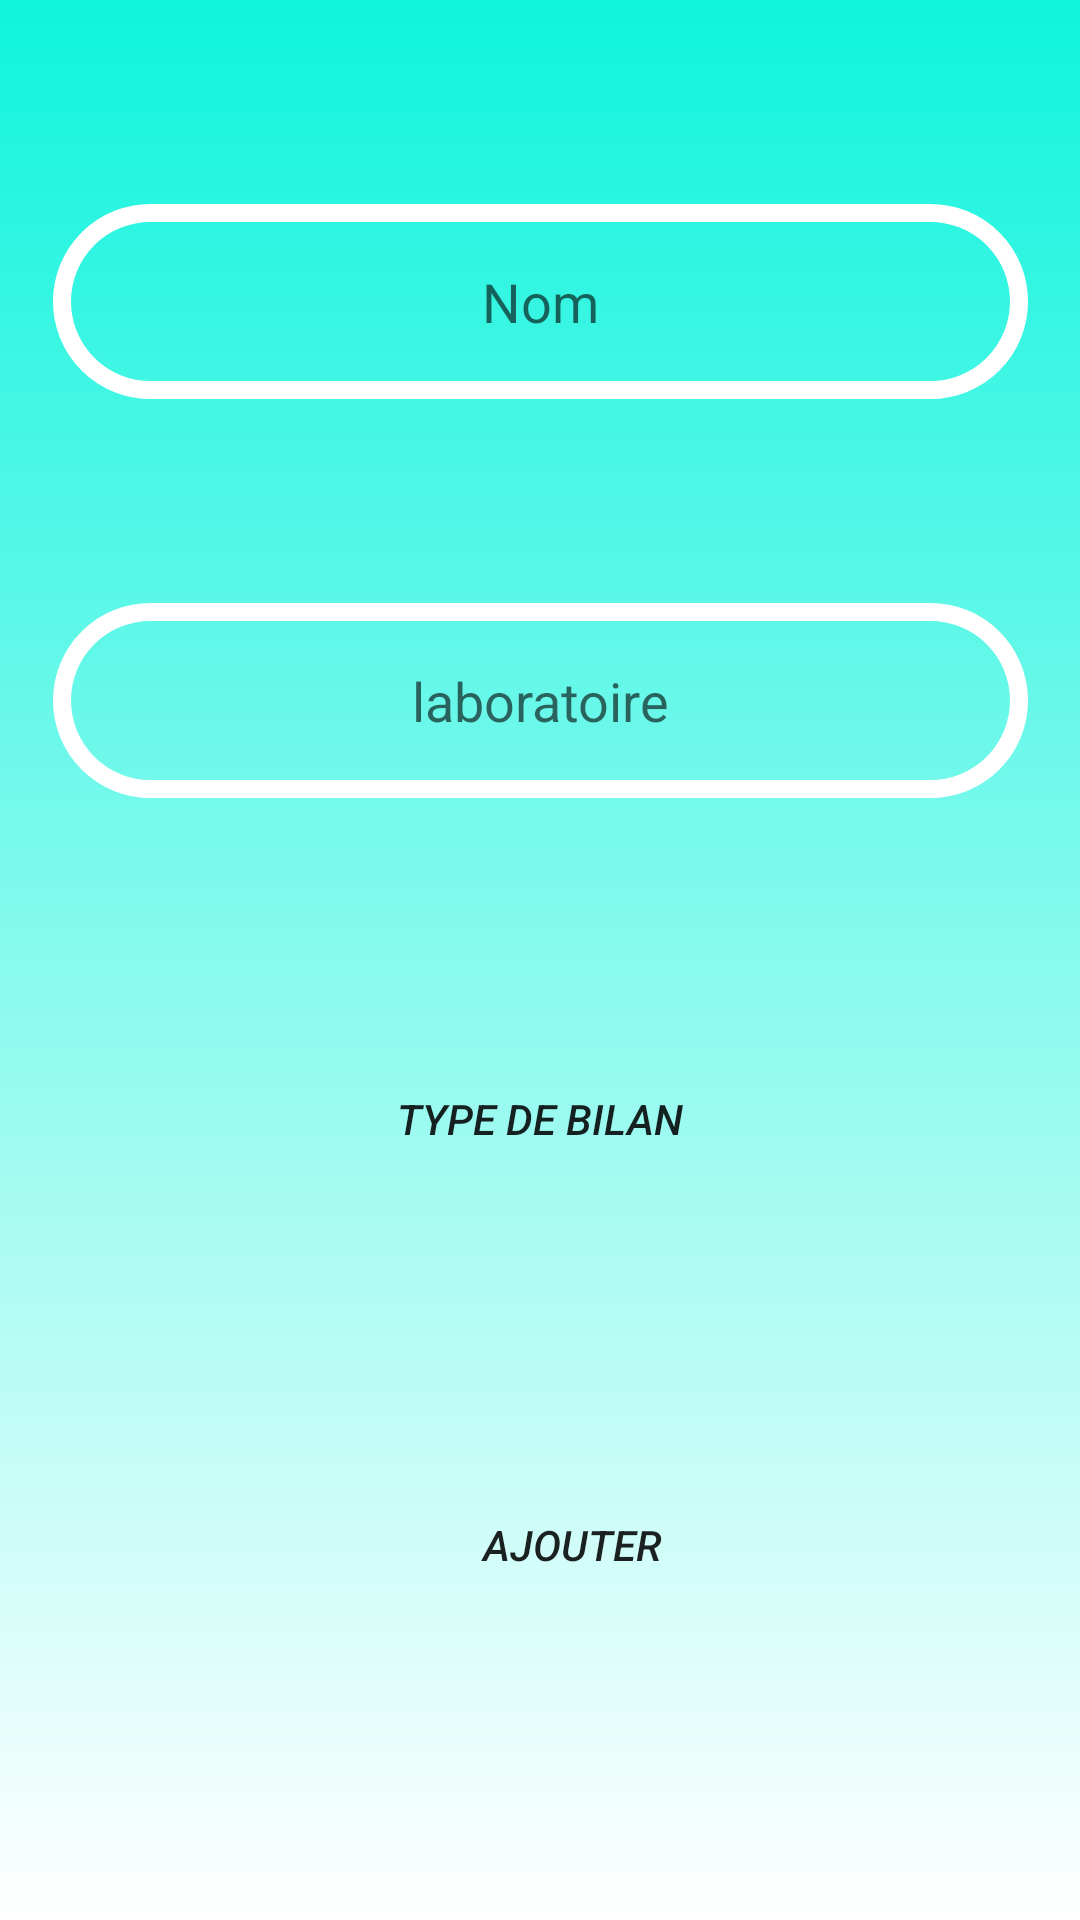

Produce the Android XML layout that renders to this screen, including the resource entries it uses.
<!-- AndroidManifest.xml: application theme Theme.PharmApp -->
<!-- res/layout/ajou_med.xml -->
<?xml version="1.0" encoding="utf-8"?>
<androidx.constraintlayout.widget.ConstraintLayout xmlns:android="http://schemas.android.com/apk/res/android"
    xmlns:app="http://schemas.android.com/apk/res-auto"
    xmlns:tools="http://schemas.android.com/tools"
    android:layout_width="match_parent"
    android:layout_height="match_parent"
    tools:context=".ajou_med"
    android:background="@drawable/gradient_background">

    <androidx.recyclerview.widget.RecyclerView
        android:id="@+id/recyclerView2"
        android:layout_width="match_parent"
        android:layout_height="match_parent"
        app:layout_constraintBottom_toBottomOf="parent"
        app:layout_constraintEnd_toEndOf="parent"
        app:layout_constraintHorizontal_bias="0.0"
        app:layout_constraintStart_toStartOf="parent"
        app:layout_constraintTop_toTopOf="parent"
        app:layout_constraintVertical_bias="0.0" />

    <EditText
        android:id="@+id/nom_Med_input"
        android:layout_width="325dp"
        android:layout_height="65dp"
        android:layout_marginTop="68dp"
        android:background="@drawable/edittext_background"
        android:ems="10"
        android:gravity="center"
        android:hint="Nom"
        android:inputType="textPersonName"
        android:textAlignment="center"
        app:layout_constraintEnd_toEndOf="parent"
        app:layout_constraintStart_toStartOf="parent"
        app:layout_constraintTop_toTopOf="@+id/recyclerView2" />

    <EditText
        android:id="@+id/labo_Med_input"
        android:layout_width="325dp"
        android:layout_height="65dp"
        android:layout_marginTop="68dp"
        android:background="@drawable/edittext_background"
        android:ems="10"
        android:gravity="center"
        android:hint="laboratoire"
        android:inputType="textPersonName"
        android:textAlignment="center"
        app:layout_constraintEnd_toEndOf="parent"
        app:layout_constraintStart_toStartOf="parent"
        app:layout_constraintTop_toBottomOf="@+id/nom_Med_input" />

    <Button
        android:id="@+id/bilan_type_btn"
        android:layout_width="310dp"
        android:layout_height="78dp"
        android:layout_marginTop="68dp"
        android:background="@drawable/btn"
        android:gravity="center"
        android:onClick="afficherMenu"
        android:text="Type De Bilan"
        android:textAlignment="center"
        android:textStyle="italic"
        app:layout_constraintEnd_toEndOf="parent"
        app:layout_constraintHorizontal_bias="0.495"
        app:layout_constraintStart_toStartOf="parent"
        app:layout_constraintTop_toBottomOf="@+id/labo_Med_input" />

    <Button
        android:id="@+id/ajouReg_input"
        android:layout_width="310dp"
        android:layout_height="70dp"
        android:layout_marginTop="68dp"
        android:background="@drawable/btn"
        android:onClick="ajouRegleMeth"
        android:text="Ajouter une règle"
        android:textStyle="italic"
        app:layout_constraintEnd_toEndOf="parent"
        app:layout_constraintHorizontal_bias="0.574"
        app:layout_constraintStart_toStartOf="parent"
        app:layout_constraintTop_toBottomOf="@+id/ajouter" />

    <Button
        android:id="@+id/ajouter"
        android:layout_width="150dp"
        android:layout_height="70dp"
        android:layout_marginTop="68dp"
        android:background="@drawable/btn"
        android:gravity="center"
        android:onClick="ajouter_Med_Meth"
        android:text="Ajouter"
        android:textAlignment="center"
        android:textStyle="italic"
        app:layout_constraintEnd_toEndOf="parent"
        app:layout_constraintHorizontal_bias="0.551"
        app:layout_constraintStart_toStartOf="parent"
        app:layout_constraintTop_toBottomOf="@+id/bilan_type_btn" />


</androidx.constraintlayout.widget.ConstraintLayout>
<!-- resources referenced by this layout -->
<resources>
  <!-- drawable btn (drawable) -->
  <?xml version="1.0" encoding="utf-8"?>
  <shape xmlns:android="http://schemas.android.com/apk/res/android" android:shape="rectangle">
  
      <corners android:radius="70dp"/>
      <stroke android:color="#0FFFFF"/>
  
  
  </shape>
  <!-- drawable edittext_background (drawable) -->
  <?xml version="1.0" encoding="utf-8"?>
  <shape xmlns:android="http://schemas.android.com/apk/res/android" android:shape="rectangle">
      <corners android:radius="50dp"/>
      <stroke android:color="#ffffff"
          android:width="6dp"/>
  </shape>
  <!-- drawable gradient_background (drawable) -->
  <?xml version="1.0" encoding="utf-8"?>
  <selector xmlns:android="http://schemas.android.com/apk/res/android">
      <item>
          <shape>
              <gradient
                  android:angle="90"
                  android:startColor="#FFFFFF"
                  android:endColor="#10F4DD"
                  android:type="linear"/>
          </shape>
      </item>
  
  </selector>
  <style name="Theme.PharmApp" parent="Theme.MaterialComponents.DayNight.DarkActionBar">
          
          <item name="colorPrimary">@color/purple_500</item>
          <item name="colorPrimaryVariant">@color/purple_700</item>
          <item name="colorOnPrimary">@color/white</item>
          
          <item name="colorSecondary">@color/teal_200</item>
          <item name="colorSecondaryVariant">@color/teal_700</item>
          <item name="colorOnSecondary">@color/black</item>
          
          <item name="android:statusBarColor" tools:targetApi="l">?attr/colorPrimaryVariant</item>
          
      </style>
  <!-- not gathered from this repository: default colours our renderer supplied (Android Studio template values) -->
  <color name="purple_500">#FF6200EE</color>
  <color name="purple_700">#FF3700B3</color>
  <color name="teal_200">#FF03DAC5</color>
  <color name="teal_700">#FF018786</color>
  <color name="black">#FF000000</color>
  <color name="white">#FFFFFFFF</color>
</resources>
